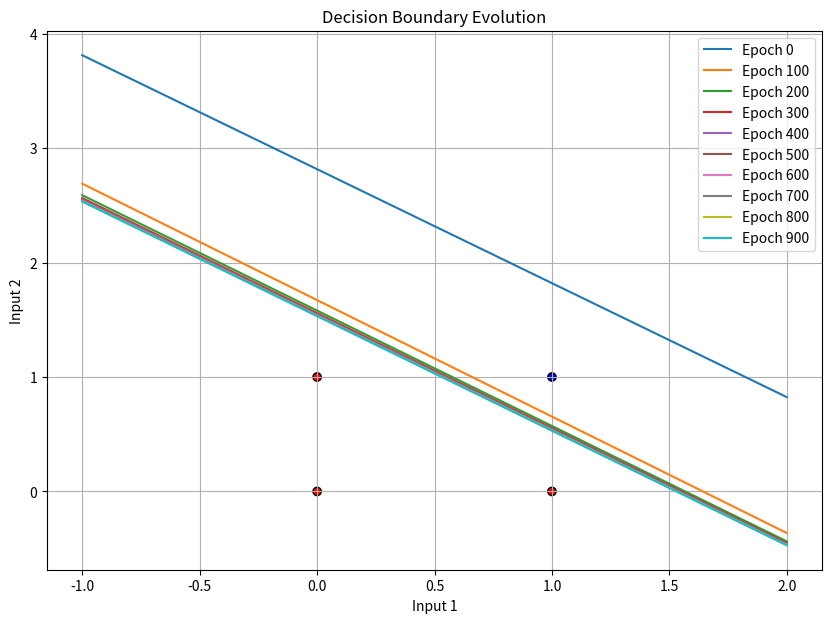

This chart was generated by the following Python code:
# -*- coding: utf-8 -*-
"""Untitled0.ipynb

Automatically generated by Colab.

Original file is located at
    https://colab.research.google.com/<link-removed>
"""

import numpy as np
import matplotlib.pyplot as plt

# Sigmoid activation function
def sigmoid(x):
    return 1 / (1 + np.exp(-x))

# Derivative of sigmoid (for learning)
def sigmoid_derivative(x):
    return sigmoid(x) * (1 - sigmoid(x))

# Perceptron class with visualization
class Perceptron:
    def __init__(self, input_size, learning_rate=0.1):
        self.weights = np.random.randn(input_size)
        self.bias = np.random.randn()
        self.lr = learning_rate

    def predict(self, inputs):
        summation = np.dot(inputs, self.weights) + self.bias
        output = sigmoid(summation)
        return output

    def train_with_visualization(self, training_inputs, labels, epochs=1000):
        plt.figure(figsize=(10, 7))

        for epoch in range(epochs):
            for inputs, label in zip(training_inputs, labels):
                prediction = self.predict(inputs)
                error = label - prediction
                self.weights += self.lr * error * inputs
                self.bias += self.lr * error

            # Plot every 100 epochs
            if epoch % 100 == 0:
                x = np.linspace(-1, 2, 10)
                if self.weights[1] != 0:
                    y = -(self.weights[0]/self.weights[1])*x - (self.bias/self.weights[1])
                    plt.plot(x, y, label=f'Epoch {epoch}')



        plt.scatter(training_inputs[:,0], training_inputs[:,1], c=labels, cmap='bwr', edgecolors='k')
        plt.title('Decision Boundary Evolution')
        plt.xlabel('Input 1')
        plt.ylabel('Input 2')
        plt.legend()
        plt.grid(True)
        plt.savefig("decision_boundary.png")
        plt.show()

# Create dataset for NAND function
NAND_inputs = np.array([[0,0], [0,1], [1,0], [1,1]])
NAND_outputs = np.array([1,1,1,0])

# Create a perceptron and train with visualization
nand_perceptron = Perceptron(input_size=2)
nand_perceptron.train_with_visualization(NAND_inputs, NAND_outputs)